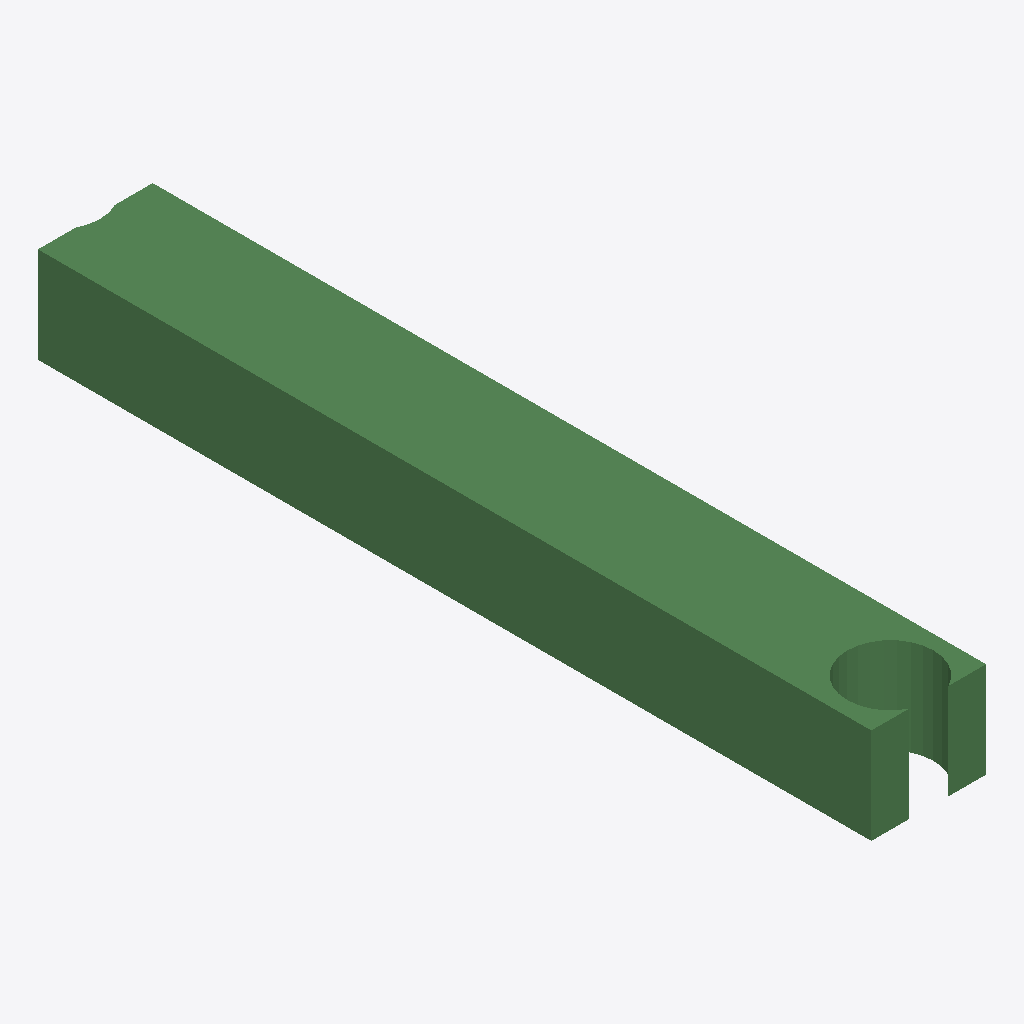
Isometric view of an IFC building model (IFC-SPF (STEP), schema IFC2X3, length unit metre), seen from the south-west, elements coloured by IFC class: 1 beam (green).
Extent 600.0 m × 4356.1 m × 500.0 m (x, y, z). Storeys (1): Default Building Storey at 0.00 m. Elements (1): 1 IfcBeam.

HEADER;
FILE_DESCRIPTION(('ViewDefinition [CoordinationView]'),'2;1');
FILE_NAME('/Users/macbook/Desktop/BIM/data/rst_advanced/IfcBeam344.ifc','2018-08-31T00:08:27-0400',('Unknown Author','info@ifctoolsproject.com'),('Unknown Organization'),'IFC Tools Project - IFC2x3 Java Toolbox','IFC2x3 Java Toolbox 2.0','Unknown Authorizer');
FILE_SCHEMA(('IFC2X3'));
ENDSEC;
DATA;
#243=IFCPROJECT('0X0lwVyx128usOsH$Rzctv',#235,'Default Project','Description of Default Project',$,$,$,(#238),#242);
#245=IFCBUILDING('1iFSH$X4P72fdBbDsXX0$9',#235,'Default Building','Description',$,#244,$,$,.ELEMENT.,$,$,$);
#246=IFCBUILDINGSTOREY('2dlv5J8Vj2Kw5lz6BGnEzu',#235,'Default Building Storey','Description',$,#244,$,$,.ELEMENT.,$);
#1=IFCBEAM('2UD3D7uxP8kecbbBCRtz2S',#2,'M_Concrete-Rectangular Beam:600 x 900:152090',$,'M_Concrete-Rectangular Beam:600 x 900:125534',#3,#4,'152090');
ENDSEC;
